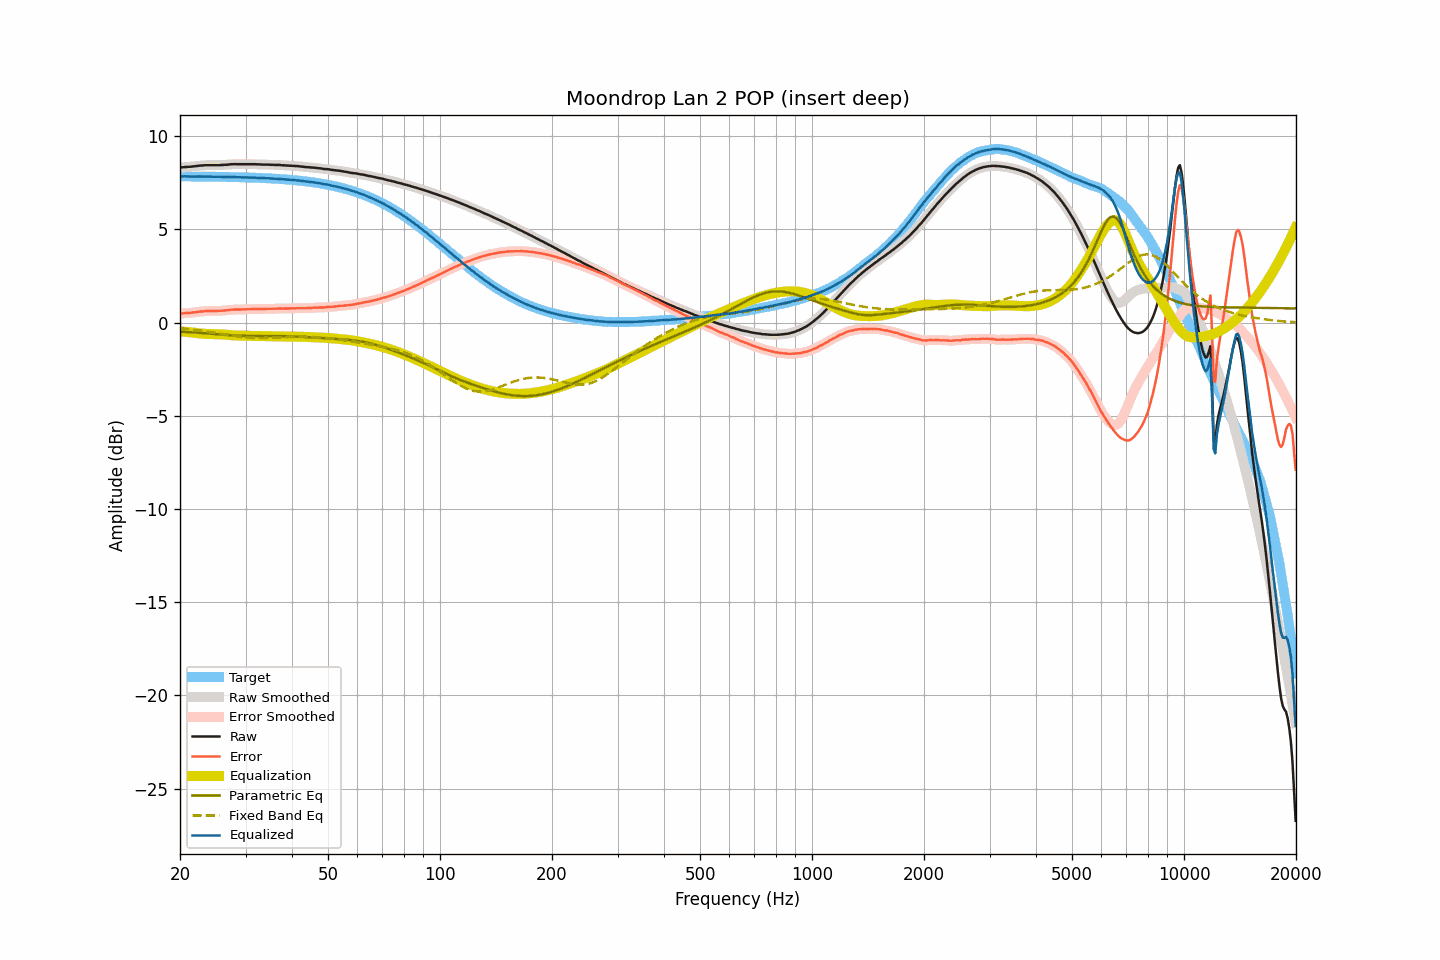

Source data for this figure (header and first rows):
frequency, raw, smoothed, error, error_smoothed, equalization, parametric_eq, fixed_band_eq, equalized_raw, equalized_smoothed, target
20.00, 8.31, 8.31, 0.47, 0.47, -0.48, -0.49, -0.31, 7.83, 7.83, 7.84
20.20, 8.32, 8.32, 0.48, 0.48, -0.48, -0.50, -0.31, 7.84, 7.84, 7.84
20.40, 8.33, 8.33, 0.49, 0.49, -0.49, -0.50, -0.32, 7.84, 7.84, 7.84
20.61, 8.34, 8.34, 0.50, 0.50, -0.50, -0.50, -0.33, 7.84, 7.84, 7.84
20.81, 8.34, 8.34, 0.50, 0.51, -0.50, -0.51, -0.34, 7.83, 7.84, 7.83
21.02, 8.35, 8.35, 0.51, 0.51, -0.51, -0.51, -0.35, 7.84, 7.83, 7.83
21.23, 8.35, 8.35, 0.52, 0.52, -0.52, -0.52, -0.36, 7.83, 7.83, 7.83
21.44, 8.36, 8.36, 0.53, 0.53, -0.53, -0.52, -0.37, 7.83, 7.83, 7.83
21.66, 8.37, 8.37, 0.54, 0.54, -0.54, -0.53, -0.38, 7.83, 7.83, 7.83
21.87, 8.38, 8.38, 0.55, 0.55, -0.55, -0.53, -0.39, 7.83, 7.83, 7.83
22.09, 8.39, 8.39, 0.56, 0.56, -0.56, -0.54, -0.40, 7.83, 7.83, 7.83
22.31, 8.40, 8.40, 0.57, 0.57, -0.57, -0.55, -0.42, 7.83, 7.83, 7.83
22.54, 8.41, 8.41, 0.58, 0.58, -0.58, -0.55, -0.43, 7.83, 7.83, 7.83
22.76, 8.42, 8.42, 0.59, 0.59, -0.59, -0.56, -0.44, 7.83, 7.83, 7.83
22.99, 8.42, 8.42, 0.59, 0.60, -0.60, -0.56, -0.45, 7.82, 7.83, 7.83
23.22, 8.43, 8.43, 0.60, 0.60, -0.60, -0.57, -0.47, 7.83, 7.83, 7.83
23.45, 8.44, 8.44, 0.61, 0.61, -0.61, -0.58, -0.48, 7.83, 7.83, 7.82
23.69, 8.44, 8.44, 0.62, 0.62, -0.61, -0.59, -0.49, 7.83, 7.83, 7.82
23.92, 8.44, 8.44, 0.62, 0.62, -0.62, -0.59, -0.50, 7.82, 7.82, 7.82
24.16, 8.44, 8.44, 0.62, 0.62, -0.62, -0.60, -0.52, 7.82, 7.82, 7.82
24.40, 8.44, 8.44, 0.62, 0.62, -0.62, -0.61, -0.53, 7.82, 7.82, 7.82
24.65, 8.44, 8.44, 0.62, 0.62, -0.62, -0.61, -0.55, 7.82, 7.82, 7.82
24.89, 8.44, 8.44, 0.62, 0.62, -0.62, -0.62, -0.56, 7.82, 7.82, 7.82
25.14, 8.44, 8.44, 0.62, 0.62, -0.62, -0.63, -0.58, 7.82, 7.81, 7.82
25.39, 8.44, 8.44, 0.62, 0.62, -0.63, -0.64, -0.59, 7.81, 7.81, 7.81
25.65, 8.44, 8.44, 0.63, 0.63, -0.63, -0.64, -0.60, 7.81, 7.81, 7.81
25.91, 8.45, 8.45, 0.64, 0.63, -0.63, -0.65, -0.62, 7.81, 7.81, 7.81
26.16, 8.45, 8.45, 0.64, 0.64, -0.64, -0.66, -0.63, 7.81, 7.81, 7.81
26.43, 8.46, 8.46, 0.65, 0.65, -0.65, -0.67, -0.65, 7.81, 7.81, 7.81
26.69, 8.46, 8.46, 0.65, 0.65, -0.66, -0.67, -0.66, 7.80, 7.80, 7.81
26.96, 8.47, 8.47, 0.66, 0.67, -0.67, -0.68, -0.68, 7.80, 7.80, 7.81
27.23, 8.48, 8.48, 0.68, 0.67, -0.67, -0.69, -0.69, 7.80, 7.80, 7.80
27.50, 8.49, 8.49, 0.69, 0.69, -0.68, -0.69, -0.70, 7.81, 7.81, 7.80
27.77, 8.49, 8.49, 0.69, 0.69, -0.69, -0.70, -0.72, 7.80, 7.81, 7.80
28.05, 8.50, 8.49, 0.70, 0.70, -0.69, -0.70, -0.73, 7.81, 7.80, 7.80
28.33, 8.49, 8.49, 0.69, 0.70, -0.70, -0.71, -0.74, 7.79, 7.80, 7.80
28.62, 8.49, 8.49, 0.70, 0.70, -0.70, -0.71, -0.75, 7.79, 7.79, 7.79
28.90, 8.49, 8.49, 0.70, 0.70, -0.70, -0.71, -0.76, 7.79, 7.79, 7.79
29.19, 8.49, 8.49, 0.70, 0.70, -0.70, -0.72, -0.77, 7.79, 7.79, 7.79
29.48, 8.49, 8.49, 0.70, 0.70, -0.70, -0.72, -0.78, 7.79, 7.79, 7.79
29.78, 8.49, 8.49, 0.71, 0.71, -0.71, -0.72, -0.79, 7.78, 7.78, 7.78
30.08, 8.49, 8.49, 0.71, 0.71, -0.71, -0.72, -0.80, 7.78, 7.78, 7.78
30.38, 8.49, 8.49, 0.71, 0.71, -0.71, -0.72, -0.81, 7.78, 7.78, 7.78
30.68, 8.49, 8.49, 0.71, 0.71, -0.71, -0.72, -0.82, 7.77, 7.77, 7.78
30.99, 8.49, 8.49, 0.72, 0.72, -0.72, -0.72, -0.82, 7.77, 7.77, 7.77
31.30, 8.49, 8.49, 0.72, 0.72, -0.72, -0.72, -0.83, 7.77, 7.77, 7.77
31.61, 8.49, 8.49, 0.72, 0.72, -0.72, -0.72, -0.83, 7.77, 7.77, 7.77
31.93, 8.49, 8.49, 0.73, 0.72, -0.72, -0.72, -0.83, 7.77, 7.76, 7.76
32.24, 8.48, 8.48, 0.72, 0.72, -0.72, -0.72, -0.84, 7.76, 7.76, 7.76
32.57, 8.48, 8.48, 0.72, 0.72, -0.72, -0.72, -0.84, 7.76, 7.76, 7.76
32.89, 8.48, 8.47, 0.73, 0.72, -0.72, -0.72, -0.84, 7.75, 7.75, 7.75
33.22, 8.47, 8.47, 0.72, 0.72, -0.73, -0.72, -0.84, 7.74, 7.75, 7.75
33.55, 8.47, 8.47, 0.72, 0.72, -0.73, -0.72, -0.84, 7.74, 7.74, 7.74
33.89, 8.47, 8.47, 0.73, 0.73, -0.73, -0.72, -0.83, 7.74, 7.74, 7.74
34.23, 8.47, 8.47, 0.73, 0.73, -0.73, -0.72, -0.83, 7.74, 7.74, 7.74
34.57, 8.47, 8.47, 0.74, 0.73, -0.73, -0.72, -0.83, 7.74, 7.73, 7.73
34.92, 8.46, 8.46, 0.73, 0.74, -0.73, -0.72, -0.83, 7.72, 7.73, 7.73
35.27, 8.46, 8.46, 0.74, 0.74, -0.74, -0.72, -0.82, 7.72, 7.72, 7.72
35.62, 8.46, 8.45, 0.74, 0.74, -0.74, -0.72, -0.82, 7.72, 7.72, 7.72
35.97, 8.45, 8.45, 0.74, 0.74, -0.74, -0.72, -0.82, 7.71, 7.71, 7.71
... 635 more rows
